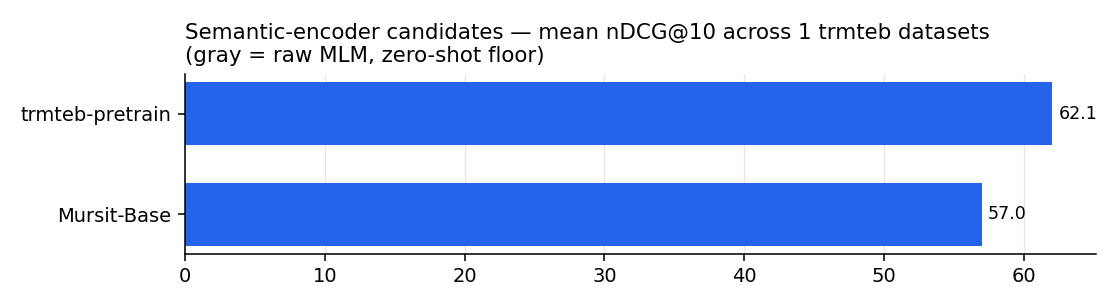

The data file committed next to this chart (first rows):
model, role, dataset, nDCG@10, MRR@10, Recall@10, Recall@100, encode_sec
Mursit-Base, finished, scifact-tr, 57.03, 54.8, 65.62, 100.0, 97.2
trmteb-pretrain, finished, scifact-tr, 62.07, 59.9, 68.75, 100.0, 49.3
